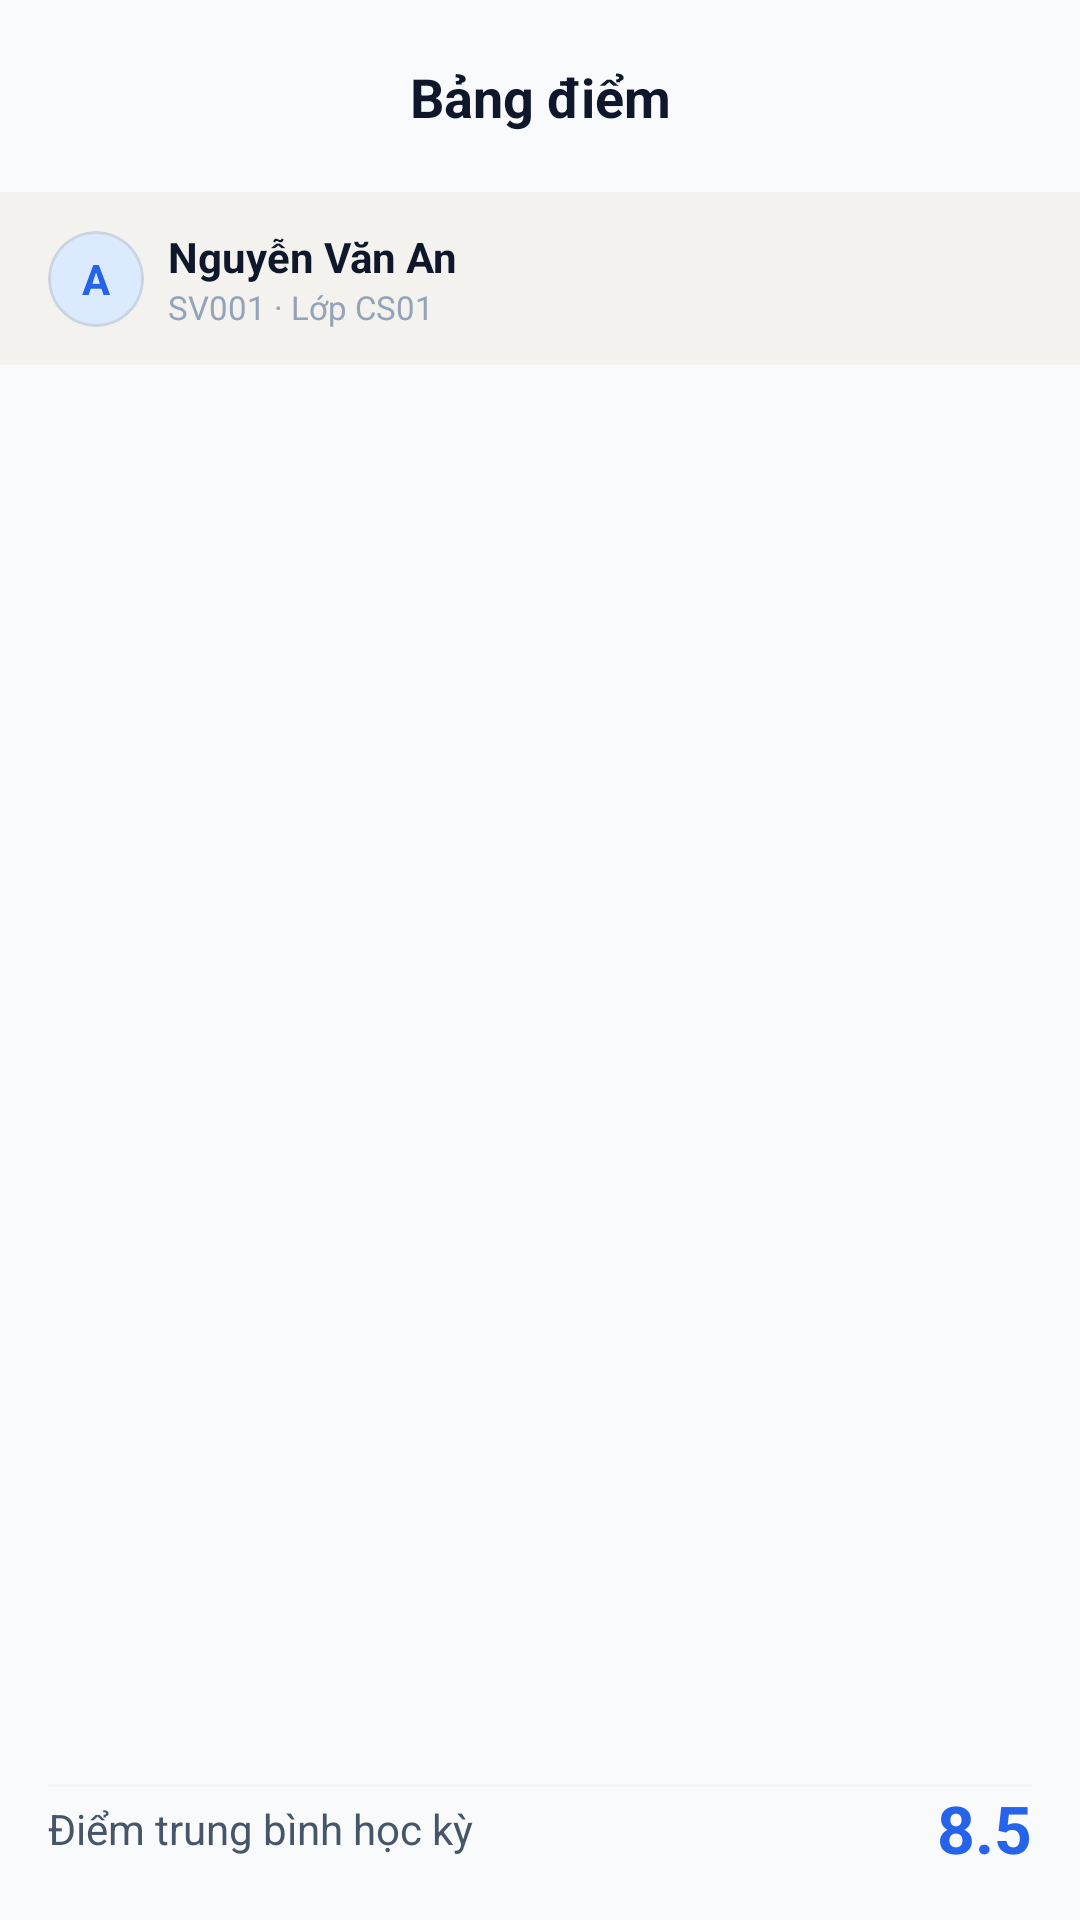

Write the Android layout XML for this screen, with the resource values it uses.
<!-- AndroidManifest.xml: application theme Theme.QLSV -->
<!-- res/layout/activity_score.xml -->
<?xml version="1.0" encoding="utf-8"?>
<androidx.constraintlayout.widget.ConstraintLayout
    xmlns:android="http://schemas.android.com/apk/res/android"
    xmlns:app="http://schemas.android.com/apk/res-auto"
    android:layout_width="match_parent"
    android:layout_height="match_parent">

    
    <androidx.constraintlayout.widget.ConstraintLayout
        android:id="@+id/layoutHeader"
        android:layout_width="0dp"
        android:layout_height="64dp"
        android:paddingHorizontal="16dp"
        app:layout_constraintTop_toTopOf="parent"
        app:layout_constraintStart_toStartOf="parent"
        app:layout_constraintEnd_toEndOf="parent">

        <ImageView
            android:id="@+id/btnBack"
            android:layout_width="24dp"
            android:layout_height="24dp"
            android:src="@drawable/ic_back"
            app:tint="@color/text_primary"
            app:layout_constraintTop_toTopOf="parent"
            app:layout_constraintBottom_toBottomOf="parent"
            app:layout_constraintStart_toStartOf="parent" />

        <TextView
            android:layout_width="wrap_content"
            android:layout_height="wrap_content"
            android:text="@string/title_scores"
            android:textSize="18sp"
            android:textStyle="bold"
            android:textColor="@color/text_primary"
            app:layout_constraintTop_toTopOf="parent"
            app:layout_constraintBottom_toBottomOf="parent"
            app:layout_constraintStart_toStartOf="parent"
            app:layout_constraintEnd_toEndOf="parent" />

    </androidx.constraintlayout.widget.ConstraintLayout>

    
    <androidx.constraintlayout.widget.ConstraintLayout
        android:id="@+id/layoutProfileSummary"
        android:layout_width="0dp"
        android:layout_height="wrap_content"
        android:background="#F3F2EE"
        android:paddingHorizontal="16dp"
        android:paddingVertical="12dp"
        app:layout_constraintTop_toBottomOf="@id/layoutHeader"
        app:layout_constraintStart_toStartOf="parent"
        app:layout_constraintEnd_toEndOf="parent">

        <com.google.android.material.card.MaterialCardView
            android:id="@+id/cvAvatar"
            android:layout_width="32dp"
            android:layout_height="32dp"
            app:cardCornerRadius="16dp"
            app:cardElevation="0dp"
            app:cardBackgroundColor="@color/blue_light"
            app:layout_constraintTop_toTopOf="parent"
            app:layout_constraintBottom_toBottomOf="parent"
            app:layout_constraintStart_toStartOf="parent">
            <TextView
                android:layout_width="match_parent"
                android:layout_height="match_parent"
                android:text="A"
                android:textSize="14sp"
                android:textStyle="bold"
                android:textColor="@color/blue_primary"
                android:gravity="center" />
        </com.google.android.material.card.MaterialCardView>

        <TextView
            android:id="@+id/tvStudentName"
            android:layout_width="0dp"
            android:layout_height="wrap_content"
            android:text="Nguyễn Văn An"
            android:textSize="14sp"
            android:textStyle="bold"
            android:textColor="@color/text_primary"
            android:layout_marginStart="8dp"
            app:layout_constraintTop_toTopOf="parent"
            app:layout_constraintBottom_toTopOf="@id/tvStudentMeta"
            app:layout_constraintStart_toEndOf="@id/cvAvatar" />

        <TextView
            android:id="@+id/tvStudentMeta"
            android:layout_width="0dp"
            android:layout_height="wrap_content"
            android:text="SV001 · Lớp CS01"
            android:textSize="11sp"
            android:textColor="@color/text_tertiary"
            app:layout_constraintTop_toBottomOf="@id/tvStudentName"
            app:layout_constraintBottom_toBottomOf="parent"
            app:layout_constraintStart_toStartOf="@id/tvStudentName" />

    </androidx.constraintlayout.widget.ConstraintLayout>

    
    <androidx.recyclerview.widget.RecyclerView
        android:id="@+id/rvScores"
        android:layout_width="0dp"
        android:layout_height="0dp"
        app:layout_constraintTop_toBottomOf="@id/layoutProfileSummary"
        app:layout_constraintBottom_toTopOf="@id/layoutAverage"
        app:layout_constraintStart_toStartOf="parent"
        app:layout_constraintEnd_toEndOf="parent" />

    
    <androidx.constraintlayout.widget.ConstraintLayout
        android:id="@+id/layoutAverage"
        android:layout_width="0dp"
        android:layout_height="wrap_content"
        android:padding="16dp"
        app:layout_constraintBottom_toBottomOf="parent"
        app:layout_constraintStart_toStartOf="parent"
        app:layout_constraintEnd_toEndOf="parent">

        <View
            android:layout_width="match_parent"
            android:layout_height="1dp"
            android:background="@color/border_light"
            app:layout_constraintTop_toTopOf="parent" />

        <TextView
            android:layout_width="wrap_content"
            android:layout_height="wrap_content"
            android:text="Điểm trung bình học kỳ"
            android:textSize="14sp"
            android:textColor="@color/text_secondary"
            app:layout_constraintTop_toTopOf="parent"
            app:layout_constraintBottom_toBottomOf="parent"
            app:layout_constraintStart_toStartOf="parent" />

        <TextView
            android:id="@+id/tvAverage"
            android:layout_width="wrap_content"
            android:layout_height="wrap_content"
            android:text="8.5"
            android:textSize="22sp"
            android:textStyle="bold"
            android:textColor="@color/blue_primary"
            app:layout_constraintTop_toTopOf="parent"
            app:layout_constraintBottom_toBottomOf="parent"
            app:layout_constraintEnd_toEndOf="parent" />

    </androidx.constraintlayout.widget.ConstraintLayout>

</androidx.constraintlayout.widget.ConstraintLayout>
<!-- resources referenced by this layout -->
<resources>
  <color name="blue_light">#DBEAFE</color>
  <color name="blue_primary">#2563EB</color>
  <color name="border_light">#F1F5F9</color>
  <color name="text_primary">#0F172A</color>
  <color name="text_secondary">#475569</color>
  <color name="text_tertiary">#94A3B8</color>
  <string name="title_scores">Bảng điểm</string>
  <color name="md_theme_primary">@color/blue_primary</color>
  <color name="md_theme_onPrimary">#FFFFFF</color>
  <color name="md_theme_primaryContainer">@color/blue_light</color>
  <color name="md_theme_onPrimaryContainer">@color/blue_dark</color>
  <color name="md_theme_secondary">@color/teal_primary</color>
  <color name="md_theme_onSecondary">#FFFFFF</color>
  <color name="md_theme_secondaryContainer">@color/teal_light</color>
  <color name="md_theme_onSecondaryContainer">#134E4A</color>
  <color name="md_theme_tertiary">@color/amber_primary</color>
  <color name="md_theme_onTertiary">#FFFFFF</color>
  <color name="md_theme_tertiaryContainer">@color/amber_light</color>
  <color name="md_theme_onTertiaryContainer">#78350F</color>
  <color name="md_theme_error">@color/red_primary</color>
  <color name="md_theme_onError">#FFFFFF</color>
  <color name="md_theme_errorContainer">@color/red_light</color>
  <color name="md_theme_onErrorContainer">#881337</color>
  <color name="md_theme_surface">@color/surface_main</color>
  <color name="md_theme_onSurface">@color/text_primary</color>
  <color name="md_theme_surfaceVariant">@color/border_light</color>
  <color name="md_theme_onSurfaceVariant">@color/text_secondary</color>
  <color name="md_theme_outline">@color/border_color</color>
  <color name="md_theme_outlineVariant">#CBD5E1</color>
  <color name="md_theme_background">@color/bg_main</color>
  <color name="blue_dark">#1E40AF</color>
  <color name="teal_primary">#0D9488</color>
  <color name="teal_light">#CCFBF1</color>
  <color name="amber_primary">#D97706</color>
  <color name="amber_light">#FEF3C7</color>
  <color name="red_primary">#E11D48</color>
  <color name="red_light">#FFE4E6</color>
  <color name="surface_main">#FFFFFF</color>
  <color name="border_color">#E2E8F0</color>
  <color name="bg_main">#F8FAFC</color>
</resources>
